pico-8 play session: mixed d-pad (fixed 12-tick cycle)

[t = 1 s] mixed d-pad (1.2s cycle ×~1): → ← ↑ ↓ + 🅾/❎ taps, ~1s
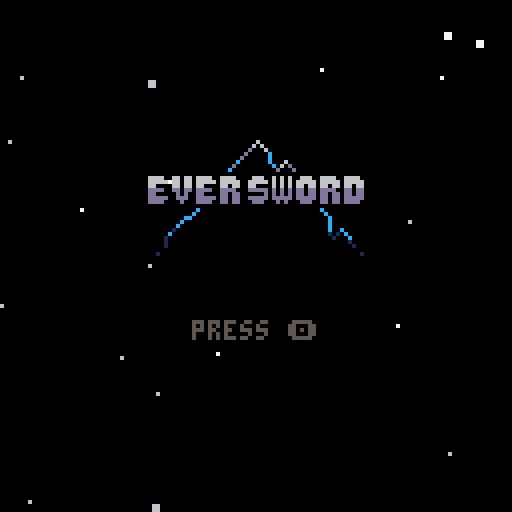
[t = 8 s] mixed d-pad (1.2s cycle ×~6): → ← ↑ ↓ + 🅾/❎ taps, ~8s
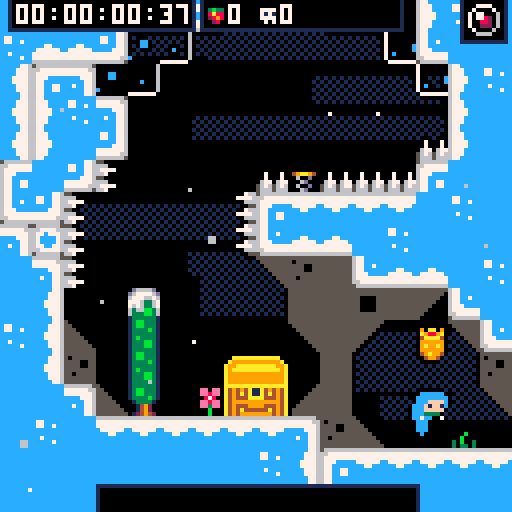

pico-8 cartridge
version 42
__lua__
-- [initialization]

-- eversword v1.0

-- based on evercore v2.3.1


-- best function in pico 8
function qp(s)return unpack(split(s))end

-- big font
-- use \14 to print b i g
-- this is like 5% btw
poke(0x5600,qp"8,8,10,0,0,0,0,0,0,0,0,0,0,0,0,0,0,0,0,0,0,0,0,0,0,0,0,0,0,0,0,0,0,0,0,0,0,0,0,0,0,0,0,0,0,0,0,0,0,0,0,0,0,0,0,0,0,0,0,0,0,0,0,0,0,0,0,0,0,0,0,0,0,0,0,0,0,0,0,0,0,0,0,0,0,0,0,0,0,0,0,0,0,0,0,0,0,0,0,0,0,0,0,0,0,0,0,0,0,0,0,0,0,0,0,0,0,0,0,0,0,0,0,0,0,0,0,0,63,63,63,63,63,63,63,0,0,0,63,63,63,0,0,0,0,0,63,51,63,0,0,0,0,0,51,12,51,0,0,0,0,0,51,0,51,0,0,0,0,0,51,51,51,0,0,0,0,48,60,63,60,48,0,0,0,3,15,63,15,3,0,0,62,6,6,6,6,0,0,0,0,0,48,48,48,48,62,0,99,54,28,62,8,62,8,0,0,0,0,24,0,0,0,0,0,0,0,0,0,12,24,0,0,0,0,0,0,12,12,0,0,0,10,10,0,0,0,0,0,4,10,4,0,0,0,0,0,0,0,0,0,0,0,0,12,12,12,12,12,0,12,0,0,54,54,0,0,0,0,0,0,54,127,54,54,127,54,0,8,62,11,62,104,62,8,0,0,51,24,12,6,51,0,0,14,27,27,110,59,59,110,0,12,12,0,0,0,0,0,0,24,12,6,6,6,12,24,0,12,24,48,48,48,24,12,0,0,54,28,127,28,54,0,0,0,12,12,63,12,12,0,0,0,0,0,0,0,12,12,6,0,0,0,62,0,0,0,0,0,0,0,0,0,12,12,0,32,48,24,12,6,3,1,0,62,99,115,107,103,99,62,0,24,28,24,24,24,24,60,0,63,96,96,62,3,3,127,0,63,96,96,60,96,96,63,0,51,51,51,126,48,48,48,0,127,3,3,63,96,96,63,0,62,3,3,63,99,99,62,0,127,96,48,24,12,12,12,0,62,99,99,62,99,99,62,0,62,99,99,126,96,96,62,0,0,0,12,0,0,12,0,0,0,0,12,0,0,12,6,0,48,24,12,6,12,24,48,0,0,0,30,0,30,0,0,0,6,12,24,48,24,12,6,0,30,51,48,24,12,0,12,0,0,30,51,59,59,3,30,0,0,0,62,96,126,99,126,0,3,3,63,99,99,99,63,0,0,0,62,99,3,99,62,0,96,96,126,99,99,99,126,0,0,0,62,99,127,3,62,0,124,6,6,63,6,6,6,0,0,0,126,99,99,126,96,62,3,3,63,99,99,99,99,0,0,24,0,28,24,24,60,0,48,0,56,48,48,48,51,30,3,3,51,27,15,27,51,0,12,12,12,12,12,12,56,0,0,0,99,119,127,107,99,0,0,0,63,99,99,99,99,0,0,0,62,99,99,99,62,0,0,0,63,99,99,63,3,3,0,0,126,99,99,126,96,96,0,0,62,99,3,3,3,0,0,0,62,3,62,96,62,0,12,12,62,12,12,12,56,0,0,0,99,99,99,99,126,0,0,0,99,99,34,54,28,0,0,0,99,99,107,127,54,0,0,0,99,54,28,54,99,0,0,0,99,99,99,126,96,62,0,0,127,112,28,7,127,0,62,6,6,6,6,6,62,0,1,3,6,12,24,48,32,0,62,48,48,48,48,48,62,0,12,30,18,0,0,0,0,0,0,0,0,0,0,0,30,0,12,24,0,0,0,0,0,0,28,54,99,99,127,99,99,0,63,99,99,63,99,99,63,0,62,99,3,3,3,99,62,0,31,51,99,99,99,51,31,0,127,3,3,63,3,3,127,0,127,3,3,63,3,3,3,0,62,3,3,115,99,99,126,0,99,99,99,127,99,99,99,0,63,12,12,12,12,12,63,0,127,24,24,24,24,24,15,0,99,51,27,15,27,51,99,0,3,3,3,3,3,3,127,0,99,119,127,107,99,99,99,0,99,103,111,107,123,115,99,0,62,99,99,99,99,99,62,0,63,99,99,63,3,3,3,0,62,99,99,99,99,51,110,0,63,99,99,63,27,51,99,0,62,99,3,62,96,99,62,0,63,12,12,12,12,12,12,0,99,99,99,99,99,99,62,0,99,99,99,99,54,28,8,0,99,99,99,107,127,119,99,0,99,99,54,28,54,99,99,0,99,99,99,126,96,96,63,0,127,96,48,28,6,3,127,0,56,12,12,7,12,12,56,0,8,8,8,0,8,8,8,0,14,24,24,112,24,24,14,0,0,0,110,59,0,0,0,0,0,0,0,0,0,0,0,0,127,127,127,127,127,127,127,0,85,42,85,42,85,42,85,0,65,99,127,93,93,119,62,0,62,99,99,119,62,65,62,0,17,68,17,68,17,68,17,0,4,12,124,62,31,24,16,0,28,38,95,95,127,62,28,0,34,119,127,127,62,28,8,0,42,28,54,119,54,28,42,0,28,28,62,93,28,20,20,0,8,28,62,127,62,42,58,0,62,103,99,103,62,65,62,0,62,127,93,93,127,99,62,0,24,120,8,8,8,15,7,0,62,99,107,99,62,65,62,0,8,20,42,93,42,20,8,0,0,0,0,85,0,0,0,0,62,115,99,115,62,65,62,0,8,28,127,28,54,34,0,0,127,34,20,8,20,34,127,0,62,119,99,99,62,65,62,0,0,10,4,0,80,32,0,0,17,42,68,0,17,42,68,0,62,107,119,107,62,65,62,0,127,0,127,0,127,0,127,0,85,85,85,85,85,85,85,0")

-- structures
function vector(x,y)return {x=x,y=y}end
function rectangle(x,y,w,h)return {x=x,y=y,w=w,h=h}end

--global timers
freeze,delay_restart,sfx_timer,music_timer,ui_timer=0,0,0,0,-99
--global camera values
draw_x,draw_y,cam_x,cam_y,cam_spdx,cam_spdy,cam_gain=0,0,0,0,0,0,0.15

-- [entry point]

function _init()
	deaths=0
	goto_title()
end

function goto_title()
	objects={}
	start_game_flash,start_game=0
	frames,start_game_flash,deathfade=qp"0,0,130"
	music(qp"40,0,7")
	lvl_id=0
end

function begin_game()
	reload""
	max_djump=0
	prev_djump=max_djump
	frames,seconds_f,minutes,music_timer,time_ticking,fruit_count,gold_run=qp"0,0,0,0,0,0"
	
	-- level palette values
	bg_col,cloud_col=0,1
	
	prev_bg,prev_cloud=bg_col,cloud_col
	
	-- global tables
	objects,chain,got_fruit={},{},{}
	
	music(qp"30,0,7")
	load_level(1)
end

function is_title()
	return lvl_id==0
end

-- [effects]
clouds,particles={},{}
for i=0,12 do
	add(clouds,{
		x=rnd"128",
		y=rnd"128",
		spd=.5+rnd".5",
	w=32+rnd"32"})
end

for i=0,20 do
	add(particles,{
		x=rnd"128",
		y=rnd"128",
		s=flr(rnd"1.25"),
		spd=0.25+rnd"5",
		off=rnd(),
		c=6+rnd"2",
	})
end

dead_particles={}

-- [function library]

function psfx(num,a,b)
	if sfx_timer<=0 then
		sfx(num,-1,a,b)
	end
end

function round(x)
	return flr(x+0.5)
end

function appr(val,target,amount)
	return val>target and max(val-amount,target) or min(val+amount,target)
end

function sign(v)
	return v~=0 and sgn(v) or 0
end

function two_digit_str(x)
	return x<10 and "0"..x or x
end

function tile_at(x,y)
	return mget(lvl_x+x,lvl_y+y)
end

function spikes_at(x1,y1,x2,y2,xspd,yspd)
	for i=max(0,x1\8),min(lvl_w-1,x2/8) do
		for j=max(0,y1\8),min(lvl_h-1,y2/8) do
			if({[16]=y2%8>=6 and yspd>=0,
			[17]=y1%8<=2 and yspd<=0,
			[18]=x1%8<=2 and xspd<=0,
			[19]=x2%8>=6 and xspd>=0})[tile_at(i,j)] then
				return true
			end
		end
	end
end

function pall(c)for i=1,15 do pal(i,c)end end

function get_idx(tbl,s)
	for i,e in pairs(tbl) do
		if(s==e)return i
	end
end

function amid(x,a,b)
	local m=(a+b)/2
	return x==mid(a,x,b)and(x>m and b or a)or x
end

function outline_txt(t,x,y,c)
	for i=0,1,.25 do
		?t,x+sin(i),y+cos(i),0
	end
	?t,x,y,c
end
-->8
-- [update loop]

function _update()
	frames+=1
	if time_ticking then
		seconds_f+=1
		minutes+=seconds_f\1800
		seconds_f%=1800
	end
	frames%=30

	sfx_timer=max(sfx_timer-1,0)
	if music_timer>0 then
		music_timer-=1
		if music_timer==0 then
			music(qp"10,0,7")
		end
	end

	-- cancel if freeze
	if(freeze>0)freeze-=1 return

	-- restart (soon)
	if delay_restart>0 then
		cam_spdx,cam_spdy=0,0
		delay_restart-=1
		if delay_restart==0 then
			(gold_run and begin_game or reset_level)()
		end
	end

	-- update each object
	if not pausemode then
		foreach(objects,function(obj)
			obj.move(obj.spd.x,obj.spd.y,0);
			(obj.type.update or stat)(obj)
		end)

		-- chain
		local last=get_player()
		if last then
			for i,v in pairs(chain) do
				last = trail[#trail-i*5]
				local target=vector(
					last.x,
					last.y
				)
				v.x+=(target.x-v.x)/5
				v.y+=(target.y-v.y)/5
			end
		end

		-- move camera to player
		if watching then
			if(btnp"5")sfx"14"can_move,watching=0
			watch_cam=vector(
				mid(watch_cam.x+(tonum(btn"1")-tonum(btn"0"))*5, 60,lvl_pw-68),
				mid(watch_cam.y+(tonum(btn"3")-tonum(btn"2"))*5, 60,lvl_ph-60)
			)
			move_camera(watch_cam)
		elseif get_player() then
			move_camera(get_player())
		end
	end

	-- start game
	if is_title() then
		if start_game then
			start_game_flash-=1
			if start_game_flash<=-30 then
				begin_game()
			end
		elseif btnp"4" then
			music"-1"sfx"38"
			start_game_flash,start_game=50,true
		end
	elseif can_pause then
		if(btnp"6")pausemode,pause_sel=not pausemode,1
	end
	
	if pausemode then
		pause_sel=mid(1,2,pause_sel+tonum(btnp"3")-tonum(btnp"2"))
		if btnp"4" then
			({
				function()
					kill_player(get_player())
					pausemode=nil
				end,

				function()
					goto_title()
					deaths+=1
					pausemode=nil
				end
			})[pause_sel]()
		end
	end
	
	poke(0x5f30,1)
end
-->8
-- [draw loop]

function _draw()
	-- uncomment if you actually
	-- enjoy the freeze effect
	--if(freeze>0)return

	-- reset all palette values
	pal""

	-- start game flash
	if is_title() then
		if start_game then
			for i=1,15 do
				pal(i, start_game_flash<=10 and ceil(max(start_game_flash)/5) or frames%10<5 and 7 or i)
			end
		end

		cls""

		-- we all no who shat out dis
		sspr(qp"72,32,56,32,36,32")
		?"press 🅾️",48,80,5
		--?"mommy thangson",37,96,5
		--?"noel holiday",41,102,5

		-- particles
		foreach(particles,draw_particle)
		return
	end

	-- draw bg color
	cls(flash_bg and frames/5 or bg_col)

	-- bg clouds effect
	foreach(clouds,function(c)
		if(not pausemode)c.x+=c.spd-cam_spdx
		fillp(▒)
		rectfill(c.x,c.y,c.x+c.w,c.y+16-c.w*0.1875,cloud_col)
		if c.x>128 then
			c.x=-c.w
			c.y=rnd"120"
		end
	end)fillp""

	--set camn
	draw_x=round(cam_x)-64
	draw_y=round(cam_y)-64
	camera(draw_x,draw_y)

	-- set draw layering
	-- >0 draw after player
	-- =0 draws before player, after terrain
	-- <0 draw before terrain
	local pre_draw,post_draw={},{}
	foreach(objects,function(obj)
		local draw_grp=obj.layer<0 and pre_draw or post_draw
		for k,v in ipairs(draw_grp) do
			if obj.layer<=v.layer then
				add(draw_grp,obj,k)
				return
			end
		end
		add(draw_grp,obj)
	end)

	-- draw bg terrain
	pall"0"for i=0,1,.25 do map(lvl_x,lvl_y,sin(i),cos(i),lvl_w,lvl_h,15)end
	pal""map(lvl_x,lvl_y,0,0,lvl_w,lvl_h,4)

	-- predraw objects
	foreach(objects,predraw_object)pal""

	-- draw bg objects
	foreach(pre_draw,draw_object)

	-- draw terrain
	map(lvl_x,lvl_y,0,0,lvl_w,lvl_h,2)

	-- draw fg objects
	foreach(post_draw,draw_object)

	-- draw jumpthroughs
	map(lvl_x,lvl_y,0,0,lvl_w,lvl_h,8)

	-- particles
	foreach(particles,draw_particle)

	-- dead particles
	foreach(dead_particles,function(p)
		p.x+=p.dx
		p.y+=p.dy
		p.t-=0.2
		if p.t<=0 then
			del(dead_particles,p)
		end
		rectfill(p.x-p.t,p.y-p.t,p.x+p.t,p.y+p.t,14+5*p.t%2)
	end)

	-- ui
	camera""
	if ui_timer>=-30 then
		draw_ui()
		ui_timer-=1
	end

	if watching then
		rect(qp"0,0,127,127,7")
		if(watch_cam.x>60)outline_txt(qp"⬅️,3,62,7")
		if(watch_cam.x<lvl_pw-68)outline_txt(qp"➡️,118,62,7")
		if(watch_cam.y>60)outline_txt(qp"⬆️,60,3,7")
		if(watch_cam.y<lvl_ph-68)outline_txt(qp"⬇️,60,120,7")
	end

	deathfade=min(deathfade+15,130)
	for i=0,63 do
		line(i,i+deathfade,i,220+i+deathfade,0)
		line(127-i,i+deathfade,127-i,220+i+deathfade,0)
	end

	-- palette / pause screen
	if pausemode then
		for i=0,15 do
			pal(i,split"0,0,1,1, 2,1,13,7, 2,4,9,3, 1,5,8,4"[i+1],1)
		end
		
		for i=0,1,.25 do
			?"\14pause",44+sin(i),30+cos(i),0
			?"\14pause",44+sin(i),31+cos(i),0
		end
		?"\14pause",44,31,6
		?"\14pause",44,30,7
		
		for i,v in pairs(split"restart room,quit to title") do
			outline_txt(v,64-#v*2,50+i*10,pause_sel==i and 7 or 12)
		end
		
		rectfill(qp"2,2,48,10,0")
		draw_time(2,2)
	end
end

function draw_particle(p)
	if not pausemode then
		p.x+=p.spd-cam_spdx
		p.y+=sin(p.off)-cam_spdy
		p.off+=min(0.05,p.spd/32)
	end
	rectfill(p.x+draw_x,p.y%128+draw_y,p.x+p.s+draw_x,p.y%128+p.s+draw_y,p.c)
	if p.x>132 then
		p.x=-4
		p.y=rnd"128"
	elseif p.x<-4 then
		p.x=128
		p.y=rnd"128"
	end
end

function draw_time(x,y)
	?two_digit_str(minutes\60)..":"..two_digit_str(minutes%60)..":"..two_digit_str(seconds_f\30)..":"..two_digit_str(round(seconds_f%30*100/30)),x+2,y+2,7
end

function draw_gemskip(x,y)
	if(max_djump==0)pal(11,8)pal(3,2)
	if(max_djump==1)pal(11,9)pal(3,4)
	spr(0,x,y)pal""
end

function draw_ui()
	-- title
	if lvl_title then
		camera(0,-57-ui_cam)
		rectfill(qp"24,60,104,68,0")
		rect(qp"24,60,104,68,1")
		local title=lvl_title-- or lvl_id.."00 m"
		?title,64-#title*2,62,split"0,1,5,13,6,7"[min(flr(-ui_timer/3),6)]
	end

	-- timer
	camera(0,ui_cam)
	rectfill(qp"2,2,48,10,0")
	rect(qp"2,2,48,10,1")
	draw_time(2,2)

	-- gemskip
	rectfill(qp"115,2,126,13,0")
	rect(qp"115,2,126,13,1")
	draw_gemskip(117,4)

	-- stats
	rectfill(qp"50,2,100,10,0")
	rect(qp"50,2,100,10,1")
	sspr(qp"0,48,4,4,52,5")
	sspr(qp"4,48,4,4,65,5")
	?fruit_count,57,4,7
	?deaths,70,4,7

	camera""
	ui_cam-=ui_cam/8
end
-->8
-- [player class]

player={
	init=function(this)
		for i in all(split"grace,jbuffer,max_djump,dash_time,dash_effect_time,dash_target_x,dash_target_y,dash_accel_x,dash_accel_y,spr_off,collides") do
			this[i]=0
		end
		this.layer,this.djump,this.hitbox=1,max_djump,rectangle(qp"1,3,6,5")
		create_hair(this)
		can_pause=0
	end,

	update=function(this)
		if(pause_player)return

		-- horizontal input
		local h_input=tonum(btn"1")-tonum(btn"0")

		-- "ouch" cried i, you died.
		if(spikes_at(this.left(),this.top(),this.right(),this.bottom(),this.spd.x,this.spd.y) or (this.y>lvl_ph and lvl_exit~=2))kill_player(this)

		-- on ground checks
		local on_ground=this.is_solid(0,1)

		-- landing smoke
		if(on_ground and not this.was_on_ground)this.init_smoke(0,4)

		-- jump and dash input
		local jump,dash=btn"4" and not this.p_jump,btn"5" and not this.p_dash
		this.p_jump,this.p_dash=btn"4",btn"5" 

		-- cancel movement?
		if(not can_move)h_input,jump,dash=0

		-- jump buffer
		this.jbuffer=jump and 4 or max(this.jbuffer-1,0)

		-- grace frames and dash restoration
		if on_ground then
			this.grace=6
			if this.djump<max_djump then
				psfx"54"
				this.djump=max_djump
			end
		elseif this.grace>0 then
			this.grace-=1
		end

		-- dash effect timer (fuck this)
		this.dash_effect_time-=1

		-- dash startup period, accel toward dash target speed
		if this.dash_time>0 then
			this.init_smoke()
			this.dash_time-=1
			this.spd=vector(appr(this.spd.x,this.dash_target_x,this.dash_accel_x),appr(this.spd.y,this.dash_target_y,this.dash_accel_y))
		else
			-- x movement
			local maxrun=1
			local accel=this.is_ice(0,1) and 0.05 or on_ground and 0.6 or 0.4
			local deccel=0.15

			-- set x speed
			this.spd.x=abs(this.spd.x)<=1 and
			appr(this.spd.x,h_input*maxrun,accel) or
			appr(this.spd.x,sign(this.spd.x)*maxrun,deccel)

			-- facing direction
			if this.spd.x~=0 then
				this.flip.x=this.spd.x<0
			end

			-- y movement
			local maxfall=2

			-- wall slide
			if h_input~=0 and this.is_solid(h_input,0) then
				this.rem.x=0
				if not this.is_ice(h_input,0) then
					maxfall=0.4
					if(rnd"5"<1)this.init_smoke(h_input*6)
				end
			end

			-- apply gravity
			if on_ground then
				ground_timer+=1
			else
				ground_timer=0
				berry_train=0
				this.spd.y=appr(this.spd.y,maxfall,abs(this.spd.y)>0.15 and 0.21 or 0.105)
			end

			-- jump
			if this.jbuffer>0 then
				if this.grace>0 then
					-- normal jump
					psfx(qp"1,0,4")
					this.jbuffer,this.grace,this.spd.y=qp"0,0,-2"
					this.init_smoke(0,4)
				else
					-- wall jump
					local wall_dir=(this.is_solid(-3,0) and -1 or this.is_solid(3,0) and 1 or 0)
					if wall_dir~=0 then
						psfx(qp"1,4,4")
						this.jbuffer=0
						this.spd=vector(wall_dir*(-1-maxrun),-2)
						if(not this.is_ice(wall_dir*3,0))this.init_smoke(wall_dir*6)
					end
				end
			end

			-- dash
			local d_full=5
			local d_half=3.5355339059 -- 5 * sqrt(2)

			if this.djump>0 and dash then
				this.init_smoke()
				this.djump-=1
				this.dash_time=4
				has_dashed=true
				this.dash_effect_time=10
				-- vertical input
				local v_input=tonum(btn"3")-tonum(btn"2")
				-- calculate dash speeds
				this.spd=vector(h_input~=0 and
					h_input*(v_input~=0 and d_half or d_full) or
					(v_input~=0 and 0 or this.flip.x and -1 or 1)
				,v_input~=0 and v_input*(h_input~=0 and d_half or d_full) or 0)
				-- effects
				psfx"2"
				-- dash target speeds and accels
				this.dash_target_x=2*sign(this.spd.x)
				this.dash_target_y=(this.spd.y>=0 and 2 or 1.5)*sign(this.spd.y)
				this.dash_accel_x=this.spd.y==0 and 1.5 or 1.06066017177 -- 1.5 * sqrt()
				this.dash_accel_y=this.spd.x==0 and 1.5 or 1.06066017177
			elseif max_djump>0 and this.djump<=0 and dash then
				-- failed dash smoke
				psfx"9"
				this.init_smoke()
			end
		end

		-- animation
		this.spr_off+=0.25
		this.spr = not on_ground and (this.is_solid(h_input,0) and 5 or 3) or	-- wall slide or mid air
		btn(⬇️) and can_move and 6 or -- crouch
		btn(⬆️) and can_move and 7 or -- look up
		this.spd.x~=0 and h_input~=0 and 1+this.spr_off%4 or 1 -- walk or stand

		-- was on the ground
		this.was_on_ground=on_ground
		update_hair(this)
		
		-- why the hell was this in
		-- the draw code?
		local clamped=mid(this.x,lvl_exit==3 and -10 or -1,lvl_exit==4 and lvl_pw+8 or lvl_pw-7)
		if(this.x~=clamped)this.x,this.spd.x=clamped,0

		-- trail
		if(this.spd.x~=0 or this.spd.y~=0)trail_player(this)

		-- exit level off the top (except summit)
		if levels[lvl_id+1] then
			local exits={
				this.y<-4,
				this.y>lvl_ph,
				this.x<-4,
				this.x>lvl_pw-4,
			}
			
			if(exits[lvl_exit])next_level()
		end
	end,

	draw=function(this)
		-- use if(max_djump>0)
		-- to make hair red
		-- with zero djumps
		set_hair_color(this.djump)
		
		draw_hair(this)
		draw_obj_sprite(this)
		pal""
	end,

	predraw=function(this)
		pall"0"
		for i=0,1,.25 do 
			local x,y=sin(i),cos(i)
			draw_obj_sprite(this,x,y)
			draw_hair(this,x,y)
		end
		pal""
	end
}

function create_hair(obj)
	obj.hair={}
	for i=1,5 do
		add(obj.hair,vector(obj.x,obj.y))
	end
end

function set_hair_color(djump)
	pal(8,djump==1 and 8 or djump==2 and 7+frames\3%2*4 or 12)
end

function draw_hair(obj,ox,oy)
	for i,h in ipairs(obj.hair) do
		circfill(h.x+(ox or 0),h.y+(oy or 0),mid(4-i,1,2),8)
	end
end

function update_hair(obj)
	local last=vector(obj.x+(obj.flip.x and 6 or 2),obj.y+(btn(⬇️) and can_move and 4 or 3))
	for i,h in ipairs(obj.hair) do
		h.x+=(last.x-h.x)/1.5
		h.y+=(last.y+0.5-h.y)/1.5
		last=h
	end
end

function kill_player(obj)
	sfx_timer=12
	sfx""
	deaths+=1
	destroy_object(obj)
	for dir=0,0.875,0.125 do
		add(dead_particles,{
			x=obj.x+4,
			y=obj.y+4,
			t=2,
			dx=sin(dir)*3,
			dy=cos(dir)*3
		})
	end
	delay_restart,pausemode,can_pause=15
	deathfade=-300
end

player_spawn={
	init=function(this)
		sfx"3"
		this.spr,this.layer,this.spd.y,this.state,this.delay,can_move=qp"3,1,-4,0,0,0"
		this.target,this.djump=this.y,max_djump
		this.y=min(this.y+48,lvl_ph)
		cam_x,cam_y=mid(this.x+4,64,lvl_pw-64),mid(this.y,64,lvl_ph-64)
		create_hair(this)
		for i=1,500 do trail[i]=vector(this.x,this.y)end
		foreach(chain,function(c) c.x,c.y=this.x,this.y end)
	end,
	update=function(this)
		-- jumping up
		if this.state==0 and this.y<this.target+16 then
			this.state,this.delay=1,3
			-- falling
		elseif this.state==1 then
			this.spd.y+=0.5
			if this.spd.y>0 then
				if this.delay>0 then
					-- stall at peak
					this.spd.y=0
					this.delay-=1
				elseif this.y>this.target then
					-- clamp at target y
					this.y,this.spd=this.target,vector(0,0)
					this.state,this.delay=2,5
					this.init_smoke(0,4)
				end
			end
			-- landing and spawning player object
		elseif this.state==2 then
			this.delay-=1
			this.spr=6
			if this.delay<0 then
				destroy_object(this)
				init_object(player,this.x,this.y)
			end
		end
		update_hair(this)
		trail_player(this)
	end,
	draw=player.draw,
	predraw=player.predraw
}

function trail_player(obj)
	add(trail,vector(obj.x,obj.y))
	deli(trail,1)
end
-->8
-- [objects]

spring={
	init=function(this)
		this.delta=0
		this.dir=this.spr==20 and 0 or this.is_solid(-1,0) and 1 or -1
		this.show=true
		this.layer=-1
	end,
	update=function(this)
		this.delta=this.delta*0.75
		local hit=this.player_here()
		
		if this.show and hit and this.delta<=1 then
			if this.dir==0 then
				hit.move(0,this.y-hit.y-4,1)
				hit.spd.x*=0.2
				hit.spd.y=-3
				hit.y=this.y
			else
				hit.move(this.x+this.dir*4-hit.x,0,1)
				hit.spd=vector(this.dir*3,-1.5)
			end
			hit.dash_time=0
			hit.dash_effect_time=0
			hit.djump=max_djump
			this.delta=8
			psfx"8"
			this.init_smoke()
			
			break_fall_floor(this.check(fall_floor,-this.dir,this.dir==0 and 1 or 0))
		end
	end,
	draw=function(this)
		if this.show then
			local delta=min(flr(this.delta),4)
			if this.dir==0 then
				sspr(32,8,8,8,this.x,this.y+delta)
			else
				spr(21,this.dir==-1 and this.x+delta or this.x,this.y,1-delta/8,1,this.dir==1)
			end
		end
end
}

fall_floor={
	init=function(this)
		this.solid_obj=true
		this.state=0
	end,
	update=function(this)
		-- idling
		if this.state==0 then
			for i=0,2 do
				if this.check(player,i-1,-(i%2)) then
					break_fall_floor(this)
				end
			end
		-- shaking
		elseif this.state==1 then
			this.delay-=1
			if this.delay<=0 then
				this.state=2
				this.delay=60--how long it hides for
				this.collideable=false
				set_springs(this,false)
			end
			-- invisible, waiting to reset
		elseif this.state==2 then
			this.delay-=1
			if this.delay<=0 and not this.player_here() then
				psfx"7"
				this.state=0
				this.collideable=0
				this.init_smoke()
				set_springs(this,true)
			end
		end
	end,
	draw=function(this)
		if(this.state<2)spr(this.state==1 and 28-min(3,this.delay/5) or this.state==0 and 25,this.x,this.y)
	end,
}

function break_fall_floor(obj)
	if obj and obj.state==0 then
		psfx"15"
		obj.state=1
		obj.delay=15 -- how long until it falls
		obj.init_smoke()
	end
end

function set_springs(obj,state)
	obj.hitbox=rectangle(-2,-2,12,8)
	local springs=obj.check_all(spring,0,0)
	foreach(springs,function(s) s.show=state end)
	obj.hitbox=rectangle(0,0,8,8)
end

balloon={
	init=function(this)
		this.offset=rnd()
		this.start=this.y
		this.timer=0
		this.hitbox=rectangle(-1,-1,10,10)
	end,
	update=function(this)
		if this.spr==22 then
			this.offset+=0.01
			this.y=this.start+sin(this.offset)*2
			local hit=this.player_here()
			if hit and hit.djump<max_djump then
				psfx"40"
				this.init_smoke()
				hit.djump=max_djump
				this.spr=0
				this.timer=60
			end
		elseif this.timer>0 then
			this.timer-=1
		else
			psfx"7"
			this.init_smoke()
			this.spr=22
		end
	end,
	draw=function(this)
		if this.spr==22 then
			for i=7,13 do
				pset(this.x+4+sin(this.offset*2+i/10),this.y+i,6)
			end
			draw_obj_sprite(this)
		end
	end
}

smoke={
	init=function(this)
		this.spd=vector(0.3+rnd"0.2",-0.1)
		this.x+=-1+rnd"2"
		this.y+=-1+rnd"2"
		this.flip=vector(rnd()<0.5,rnd()<0.5)
		this.layer=-2
	end,
	update=function(this)
		this.spr+=0.2
		if this.spr>=32 then
			destroy_object(this)
		end
	end
}

fruit={
	check_fruit=0,
	init=function(this)
		if(this.spr==80)this.x+=4 this.y-=4
		this.start=this.y
		this.off,this.spr=0,23
	end,
	update=function(this)
		if this.get then
			if chainable(this) then
				collect_fruit(this)
			end
		else
			this.off+=0.025 this.y=this.start+sin(this.off)*2.5
			if(this.player_here())add_chain(this,23)
		end
	end
}

gold_fruit={
	check_fruit=0,
	init=function(this)
		this.start,this.off=this.y,0
	end,
	update=function(this)
		if this.get then
			if chainable(this) and #levels==lvl_id then
				collect_fruit(this)
			end
		else
			this.off+=0.025 this.y=this.start-sin(this.off)*2.5
			if(this.player_here())add_chain(this,23)gold_run=0
		end
	end
}

fly_fruit={
	check_fruit=true,
	init=function(this)
		this.start=this.y
		this.step=0.5
		this.sfx_delay=8
	end,
	update=function(this)
		if this.get then
			if chainable(this) then
				collect_fruit(this)
			end
		return elseif this.player_here() then
			add_chain(this,23)
		end
		
		--fly away
		if has_dashed then
			if this.sfx_delay>0 then
				this.sfx_delay-=1
				if this.sfx_delay<=0 then
					sfx_timer=20
					sfx"14"
				end
			end
			this.spd.y=appr(this.spd.y,-3.5,0.25)
			if this.y<-16 then
				destroy_object(this)
			end
			-- wait
		else
			this.step+=0.05
			this.spd.y=sin(this.step)*0.5
		end
	end,
	draw=function(this)
		spr(23,this.x,this.y)
		if(this.get)return
		for ox=-6,6,12 do
			spr((has_dashed or sin(this.step)>=0) and 45 or this.y>this.start and 47 or 46,this.x+ox,this.y-2,1,1,ox==-6)
		end
	end
}

function chainable(obj)
	return ground_timer>get_idx(chain,obj)*5+berry_train*15
end

function collect_fruit(obj)
	delete_chain(obj)
	get_player().djump=max_djump
	sfx_timer=20
	if berry_train>6 then
		sfx"55"
	else
		sfx(13,-1,min(berry_train,6),1)
	end
	berry_train+=1
	got_fruit[obj.fruit_id]=0
	init_object(lifeup,obj.x,obj.y)
	destroy_object(obj)
	if(time_ticking)fruit_count+=1
end

lifeup={
	init=function(this)
		this.spd.y,this.duration,this.layer,this.flash=qp"-0.5,30,5,0"
		this.tier=berry_train
	end,
	update=function(this)
		this.duration-=1
		if this.duration<=0 then
			destroy_object(this)
		end
	end,
	draw=function(this)
		this.flash+=0.5
		?split"1000,2000,3000,4000,5000,6000,7000,1up"[min(this.tier,8)],this.x-4,this.y-4,7+this.flash%2
	end
}

fake_wall={
	init=function(this)
		this.solid_obj=0
		this.hitbox=rectangle(qp"0,0,16,16")
	end,
	update=function(this)
		this.hitbox=rectangle(-1,-1,18,18)
		local hit=this.player_here()
		if hit and hit.dash_effect_time>0 then
			hit.spd=vector(sign(hit.spd.x)*-1.5,-1.5)
			hit.dash_time=-1
			for ox=0,8,8 do
				for oy=0,8,8 do
					this.init_smoke(ox,oy)
				end
			end
			destroy_object(this)
		end
		this.hitbox=rectangle(0,0,16,16)
	end,
	draw=function(this)
		spr(33,this.x,this.y,2,2)
	end
}

function init_fruit(this,ox,oy)
	sfx_timer=20
	sfx"16"
	init_object(fruit,this.x+ox,this.y+oy,26).fruit_id=this.fruit_id
	destroy_object(this)
end

key={
	update=function(this)
		this.spr=flr(9.5+sin(frames/30))
		if(frames==18)this.flip.x=not this.flip.x

		if(this.player_here())add_chain(this,23)
	end
}

chest={
	check_fruit=true,
	init=function(this)
		this.x-=4
		this.start=this.x
		this.timer=20
	end,
	update=function(this)
		if this.open then
			this.timer-=1
			this.x=this.start-1+rnd"3"
			if this.timer<=0 then
				init_fruit(this,0,-4)
			end
		elseif this.player_here() then
			for o in all(chain) do
				if(o.type==key)delete_chain(o)sfx"23"this.open=0 break
			end
		end
	end
}

platform={
	init=function(this)
		this.x-=4
		this.hitbox.w=16
		this.dir=this.spr==11 and -1 or 1
		this.semisolid_obj=true
		
		this.layer=2
	end,
	update=function(this)
		this.spd.x=this.dir*0.65
		--screenwrap
		if this.x<-16 then
			this.x=lvl_pw
		elseif this.x>lvl_pw then
			this.x=-16
		end
	end,
	draw=function(this)
		spr(11,this.x,this.y-1,2,1)
	end
}

message={
	init=function(this)
		this.text="-- celeste mountain --#this memorial to those#perished on the climb"
		this.hitbox.x+=4
		this.layer=4
	end,
	draw=function(this)
		if this.player_here() then
			for i,s in ipairs(split(this.text,"#")) do
				camera()
				rectfill(7,7*i,120,7*i+6,7)
				?s,64-#s*2,7*i+1,0
				camera(draw_x,draw_y)
			end
		end
	end
}

watchtower={
	update=function(this)
		local hit=this.player_here()
		if btnp"3" and hit and not watching then
			watching,can_move=0
			watch_cam=vector(mid(hit.x,60,lvl_pw-68),mid(hit.y,60,lvl_ph-68))
			sfx"7"
		end
	end,

	draw=function(this)
		draw_obj_sprite(this)
		if this.player_here() and not watching then
			?"⬇️",this.x,this.y-8,7
		end
	end
}

big_chest={
	init=function(this)
		this.state=max_djump>1 and 2 or 0
		this.hitbox.w=16
		this.weak=this.spr==81
		this.layer=-1
	end,
	update=function(this)
		if this.state==0 then
			local hit=this.check(player,0,8)
			if hit and hit.is_solid(0,1) then
				this.init_smoke()
				this.init_smoke(8)
				if this.weak then
					init_object(orb,this.x+4,this.y+4)
					this.state=2
					psfx"8"
				else
					music(-1,500,7)
					sfx"37"
					fancy_music=0
					
					pause_player=true
					hit.spd=vector(0,0)
					this.state=1
					this.timer=60
					this.particles={}
				end
			end
		elseif this.state==1 then
			this.timer-=1
			flash_bg=true
			if this.timer<=45 and #this.particles<50 then
				add(this.particles,{
					x=1+rnd"14",
					y=0,
					h=32+rnd"32",
				spd=8+rnd"8"})
			end
			foreach(this.particles,function(p)
				p.y+=p.spd
			end)
			if this.timer<0 then
				this.state=2
				this.particles={}
				flash_bg,bg_col,cloud_col=false,2,14
				init_object(orb,this.x+4,this.y+4)
				pause_player=false
			end
		end
	end,
	draw=function(this)
		local x,y=this.x,this.y
		if this.state==0 then
			spr(65,x+8,y,1,1,0)
			spr(65,x,y)
		elseif this.state==1 then
			foreach(this.particles,function(p)
				line(x+p.x,y+8-p.y,x+p.x,min(y+8-p.y+p.h,y+8),7)
			end)
		end
		spr(81,x,y+8)
		spr(81,x+8,y+8,1,1,0)
	end
}

orb={
	init=function(this)
		this.spd.y=-4
	end,
	update=function(this)
		this.spd.y=appr(this.spd.y,0,0.5)
		local hit=this.player_here()
		if this.spd.y==0 and hit then
			if max_djump>0 then
				music_timer,freeze=45,10
			end
			sfx"51"
			destroy_object(this)
			max_djump+=1
			hit.djump=max_djump
		end
	end,
	draw=function(this)
		draw_obj_sprite(this)
		for i=0,0.875,0.125 do
			circfill(this.x+4+cos(frames/30+i)*8,this.y+4+sin(frames/30+i)*8,1,7)
		end
	end
}

flag={
	init=function(this) this.x+=5 end,
	update=function(this)
		if not this.show and this.player_here() then
			sfx"55"
			sfx_timer,this.show,time_ticking=30,true,false
		end
	end,
	draw=function(this)
		this.spr=118+frames/5%3
		draw_obj_sprite(this)
		if this.show then
			camera""
			rectfill(qp"32,2,96,31,0")
			rect(qp"32,2,96,31,1")
			draw_gemskip(34,4)
			spr(qp"23,55,6")
			?"x"..two_digit_str(fruit_count),64,9,7
			draw_time(43,16)
			?"deaths:"..two_digit_str(deaths),48,24,7
			camera(draw_x,draw_y)
		end
	end,
}

-- [object class]

function init_object(type,x,y,tile)
	--generate and check berry id
	local id=x..","..y..","..lvl_id
	if type.check_fruit and got_fruit[id] then
		return
	end

	local obj={
		type=type,
		collideable=true,
		--collides=false,
		spr=tile,
		flip=vector(),--false,false
		x=x,
		y=y,
		hitbox=rectangle(0,0,8,8),
		spd=vector(0,0),
		rem=vector(0,0),
		layer=0,
		
		fruit_id=id,
	}

	function obj.left() return obj.x+obj.hitbox.x end
	function obj.right() return obj.left()+obj.hitbox.w-1 end
	function obj.top() return obj.y+obj.hitbox.y end
	function obj.bottom() return obj.top()+obj.hitbox.h-1 end

	function obj.is_solid(ox,oy)
		for o in all(objects) do
			if o!=obj and (o.solid_obj or o.semisolid_obj and not obj.objcollide(o,ox,0) and oy>0) and obj.objcollide(o,ox,oy) then
				return true
			end
		end
		return oy>0 and not obj.is_flag(ox,0,3) and obj.is_flag(ox,oy,3) or -- jumpthrough or
		obj.is_flag(ox,oy,0) -- solid terrain
	end

	function obj.is_ice(ox,oy)
		return obj.is_flag(ox,oy,4)
	end

	function obj.is_flag(ox,oy,flag)
		for i=max(0,(obj.left()+ox)\8),min(lvl_w-1,(obj.right()+ox)/8) do
			for j=max(0,(obj.top()+oy)\8),min(lvl_h-1,(obj.bottom()+oy)/8) do
				if fget(tile_at(i,j),flag) then
					return true
				end
			end
		end
	end

	function obj.objcollide(other,ox,oy)
		return other.collideable and
		other.right()>=obj.left()+ox and
		other.bottom()>=obj.top()+oy and
		other.left()<=obj.right()+ox and
		other.top()<=obj.bottom()+oy
	end

	--returns first object of type colliding with obj
	function obj.check(type,ox,oy)
		for other in all(objects) do
			if other and other.type==type and other~=obj and obj.objcollide(other,ox,oy) then
				return other
			end
		end
	end
	
	--returns all objects of type colliding with obj
	function obj.check_all(type,ox,oy)
		local tbl={}
		for other in all(objects) do
			if other and other.type==type and other~=obj and obj.objcollide(other,ox,oy) then
				add(tbl,other)
			end
		end
		
		if #tbl>0 then return tbl end
	end

	function obj.player_here()
		return obj.check(player,0,0)
	end

	function obj.move(ox,oy,start)
		for axis in all{"x","y"} do
			obj.rem[axis]+=axis=="x" and ox or oy
			local amt=round(obj.rem[axis])
			obj.rem[axis]-=amt
			local upmoving=axis=="y" and amt<0
			local riding=not obj.player_here() and obj.check(player,0,upmoving and amt or -1)
			local movamt
			if obj.collides then
				local step=sign(amt)
				local d=axis=="x" and step or 0
				local p=obj[axis]
				for i=start,abs(amt) do
					if not obj.is_solid(d,step-d) then
						obj[axis]+=step
					else
						obj.spd[axis],obj.rem[axis]=0,0
						break
					end
				end
				movamt=obj[axis]-p --save how many px moved to use later for solids
			else
				movamt=amt
				if (obj.solid_obj or obj.semisolid_obj) and upmoving and riding then
					movamt+=obj.top()-riding.bottom()-1
					local hamt=round(riding.spd.y+riding.rem.y)
					hamt+=sign(hamt)
					if movamt<hamt then
						riding.spd.y=max(riding.spd.y,0)
					else
						movamt=0
					end
				end
				obj[axis]+=amt
			end
			if (obj.solid_obj or obj.semisolid_obj) and obj.collideable then
				obj.collideable=false
				local hit=obj.player_here()
				if hit and obj.solid_obj then
					hit.move(axis=="x" and (amt>0 and obj.right()+1-hit.left() or amt<0 and obj.left()-hit.right()-1) or 0,
									axis=="y" and (amt>0 and obj.bottom()+1-hit.top() or amt<0 and obj.top()-hit.bottom()-1) or 0,
									1)
					if obj.player_here() then
						kill_player(hit)
					end
				elseif riding then
					riding.move(axis=="x" and movamt or 0, axis=="y" and movamt or 0,1)
				end
				obj.collideable=true
			end
		end
	end

	function obj.init_smoke(ox,oy)
		init_object(smoke,obj.x+(ox or 0),obj.y+(oy or 0),29)
	end

	add(objects,obj);

	(obj.type.init or stat)(obj)

	return obj
end

function destroy_object(obj)
	del(objects,obj)
end

function move_camera(obj)
	cam_spdx=cam_gain*(4+obj.x-cam_x)
	cam_spdy=cam_gain*(4+obj.y-cam_y)

	cam_x+=cam_spdx
	cam_y+=cam_spdy

	--clamp camera to level boundaries
	local clamped=mid(cam_x,64,lvl_pw-64)
	if cam_x~=clamped then
		cam_spdx=0
		cam_x=clamped
	end
	clamped=mid(cam_y,64,lvl_ph-64)
	if cam_y~=clamped then
		cam_spdy=0
		cam_y=clamped
	end
end

function draw_object(obj)
	(obj.type.draw or draw_obj_sprite)(obj)
end

function predraw_object(obj)
	(obj.type.predraw or dummy_predraw)(obj)
end

function draw_obj_sprite(obj,ox,oy)
	spr(obj.spr,obj.x+(ox or 0),obj.y+(oy or 0),1,1,obj.flip.x,obj.flip.y)
end

function dummy_predraw(obj)
	for i=0,1,.25 do
		pall"0"
		camera(draw_x+sin(i),draw_y+cos(i))
		draw_object(obj)
	end pal""
	camera(draw_x,draw_y)
end

function get_player()
	for o in all(objects) do
		if(o.type==player or o.type==player_spawn)return o
	end
end

function add_chain(obj,s)
	obj.spd=vector(0,0)
	if not obj.get then
		obj.get,obj.layer=0,0
		add(chain,obj)
		sfx(s)
	end
end

function delete_chain(obj)
	del(chain,obj)
	destroy_object(obj)
end
-->8
-- [level loading]

function reset_level()
	objects,chain={},{}
	if(fancy_music and songs[lvl_id])music(songs[lvl_id],0,7)
	load_level(lvl_id)
end

function next_level()
	prev_djump=max_djump
	prev_bg,prev_cloud=bg_col,cloud_col
	
	local n=lvl_id+1
	if(songs[n])music(songs[n],0,7)
	load_level(n)
end

function load_level(id)
	trail={}
	for o in all(objects) do
		if(not o.get)del(objects,o)
	end

	--reset shit
	max_djump=prev_djump
	bg_col,cloud_col=prev_bg,prev_cloud
	berry_train,ground_timer,cam_spdx,cam_spdy,has_dashed,can_pause=qp"0,0,0,0"

	local diff_level=lvl_id~=id

	-- guess what this does
	lvl_id=id

	--set level globals
	local tbl=split(levels[lvl_id])
	for i=1,4 do
		_ENV[split"lvl_x,lvl_y,lvl_w,lvl_h"[i]]=(tbl[i]or 1)*16
	end
	lvl_exit=tbl[5]or 1
	lvl_title=tbl[6]
	lvl_pw,lvl_ph=lvl_w*8,lvl_h*8

	-- set ui timer
	ui_timer,ui_cam=5,10

	--reload map
	if diff_level then
		reload()
		--check for mapdata strings
		if mapdata[lvl_id] then
			replace_mapdata(lvl_x,lvl_y,lvl_w,lvl_h,mapdata[lvl_id])
		end
	end

	-- spawn objects
	for tx=0,lvl_w-1 do
		for ty=0,lvl_h-1 do
			local tile=tile_at(tx,ty)
			if tiles[tile] then
				init_object(tiles[tile],tx*8,ty*8,tile)
			end
		end
	end
end

--replace mapdata with hex
function replace_mapdata(x,y,w,h,data)
	for i=1,#data,2 do
		mset(x+i\2%w,y+i\2\w,"0x"..sub(data,i,i+1))
	end
end
-->8
-- [metadata]

-- [redacted]

--level table
levels={
	"0,0,1,1,1,begin",
	"0,1,2,2,4",
	"2,2,1,1,1",
	"2,0,1,2,1",
	"1,0,1,1,1,summit",
}

-- who uses this?
mapdata={}

-- list of music switch triggers
songs={
	[2]=0,
	[3]=30,
	[5]=30
}

-- [redacted]

--tiles stack
tiles={}
foreach(split([[
1,player_spawn
8,key
11,platform
12,platform
20,spring
21,spring
59,chest
22,balloon
25,fall_floor
23,fruit
80,fruit
45,fly_fruit
112,gold_fruit
64,fake_wall
86,message
65,big_chest
81,big_chest
118,flag
113,watchtower
]],"\n"),function(t)
 local tile,obj=qp(t)
 tiles[tile]=_ENV[obj]
end)

--[[

short on tokens?
cope.

--]]

--copy mapdata string to clipboard
function get_mapdata(x,y,w,h)
	local reserve=""
	for i=0,w*h-1 do
		reserve..=num2hex(mget(x+i%w,y+i\w))
	end
	printh(reserve,"@clip")
end

--convert mapdata to memory data
function num2hex(v)
	return sub(tostr(v,true),5,6)
end
__gfx__
007777000000000000000000088888800000000000000000000000000000000000aaaaa0000aaa000000a0000007707770077700494949494949494949494949
070000700888888008888880888888880888888008888800000000000888888000a000a0000a0a000000a0000777777677777770222222222222222222222222
707700068888888888888888888ffff888888888888888800888888088f1ff1800a909a0000a0a000000a0007766666667767777000420000000000000024000
7077b306888ffff8888ffff888f1ff18888ffff88ffff8808888888888fffff8009aaa900009a9000000a0007677766676666677004200000000000000002400
700bb30688f1ff1888f1ff1808fffff088f1ff1881ff1f80888ffff888fffff80000a0000000a0000000a0000000000000000000042000000000000000000240
7003330608fffff008fffff00033330008fffff00fffff8088fffff8083333800099a0000009a0000000a0000000000000000000420000000000000000000024
07000060003333000033330007000070073333000033337008f1ff10003333000009a0000000a0000000a0000000000000000000200000000000000000000002
006666000070070000700070000000000000070000007000077333700070070000aaa0000009a0000000a0000000000000000000000000000000000000000000
000000006665666555000000000007660000000000000000008888000300b0b0555555554999999449999994499909940d6666d0000000000000000070000000
00000000676567656660000000077776000000000004000008888880003b330055555555911111199111411991140919d677776d007700000770070007000007
00000000677067706777700000000666000000000009d0d008788880028888205500005591111119911191194940041967776676007770700777000000000000
00700070070007006670000000000055049aa940000a0d0d08888880089888805500005591111119949404190000004477763367077777700770000000000000
0070007007000700550000000000076600600d00000a060608888880088889805500005591111119911409499400000076763367077777700000700000000000
067706770000000066600000000777760006d000000960600088880008898880550000559111111991119119914004996366bb36077777700000077000000000
5676567600000000677770000000066600600d00000400000008800002888820555555559111111991141119914041196333bb36070777000007077007000070
566656660000000066700000000000550006d0000000000000000000002882005555555549999994499999944400499413333331000000007000000000000000
56666665566666666666666566666666677cccccccccccccccccc77656666665555555555555555555555555cccccccc13bb3331000000000000000000000000
667777666677777777777766777777776777cccccccccccccccc777666777766555555555555555005555555c77ccccc13bb3331000777770000000000000000
677c77766777777777777776777777776777cccccccccccccccc777667777776555555555555550000555555c77cc7cc13333b31007766700000000000000000
67cccc766777cccccccc7776c777777c67777cccccccccccccc77776677cc776555555555555500000055555cccccccc13333331076777000000000000000000
67cccc76677cccccccccc776ccc77ccc67777cccccccccccccc7777667cccc76555555555555000000005555cccccccc13b33331077660000777770000000000
677cc776677cc77ccc7cc776cccccccc6777cccccccccccccccc777667c77c76555555555550000000000555cc7ccccc1333bb31077770000777767007700000
66777776677cc77cccccc776cccccccc6777cccccccccccccccc777667c77c76555555555500000000000055ccccc7cc1333bb31070000000700007707777770
56666665677cccccccccc776cccccccc677cccccccccccccccccc77667cccc76555555555000000000000005cccccccc13333331000000000000000000077777
67cccc76677cccccccccc776cccccccc56666666666666666666666567cccc765555555550000000000000050000000013333331000000000000000000000000
67cc7c76677cccccc77cc776cccccccc66777777777777777777776667c7cc765055555555000000000000550aaaaaa013bb33310000000000ee0ee000000000
67cccc76677cc7ccc77cc776cccccccc6777cccccccccccccccc777667cccc76555500555550000000000555a899998a13bb33310000000000ee8ee000000030
67c7cc76677cccccccccc776ccc77ccc677cc77cc7ccc77cccccc77667cccc76555500555555000000005555a888888a13333b310000000000087800000000b0
67cccc766777cccccccc7776c777777c677cc77cccc7c77cc7ccc776677cc776555555555555500000055555aaaaaaaa013333100000b00000ee8ee000000b30
67c77c766777777777777776777777776777cccccccccccccccc777667777776550555555555550000555555a9a00a9a00149200000b000000ee3ee003000b00
67c77c7666777777777777667777777766777777777777777777776666777766555555555555555005555555a9aaaa9a00149200030b00300000b00000b0b300
67cccc7656666666666666656666666656666666666666666666666556666665555555555555555555555555a988889a01249420030330300000b00000303300
57777557000000000777777777777777777777700777777000000000000000000000000000000000000000000000000000000000000000000000000000000000
7777777700aaaaaa7000077600007760000077667000776600000000000000000000000000000000000000000000000000000000000000000000000000000000
7777cc770a99999970cc776cccc776ccccc7760670c7760600000000000000000000000000000000000000000000000000000000000000000000000000000000
777ccccca99aaaaa70c776cccc776ccccc776c0670776c0600000000000000000000000000000000000000000000000000006000000000000000000000000000
77cccccca9aaaaaa707761111776111117761106777611060002eeeeeeee20000000000000000000000000000000000000060600000000000000000000000000
57cc77cca999999977760000776000007760000677600006002eeeeeeeeee2000000000000000000000000000000000000d00060000000000000000000000000
577c77cca99999997760000076000000760c000676000c0600eeeeeeeeeeee00000000000000000000000000000000000d00000c000000000000000000000000
777ccccca99999997000000000000000000000067000000600e22222e2e22e0000000000000000000000000000000000d000000c000000000000000000000000
5377b5b7aaaaaaaa7000000000000000000000067000000600eeeeeeeeeeee000000000000000000000000000000000c0000000c000600000000000000000000
773b3377a49494a17000000c000000000000000670cc000600e22e2222e22e00000000000000000000000000000000d000000000c060d0000000000000000000
72888827a494a4a170000000000cc0000000000670cc000600eeeeeeeeeeee0000000000000000000000000000000c00000000000d000d000000000000000000
7898888ca49444aa70c00000000cc00000000c0670000c0600eee222e22eee000000000000000000000000000000000000000000000000000000000000000000
7888898ca49999997000000000000000000000067000000600eeeeeeeeeeee005555555506666006606606666006666000066600606060066600666600666600
5889888ca494449970000000000000000000000670c0000600eeeeeeeeeeee005555555506666606606606666606666600666660606060666660666660666660
5288882ca494a44470000000c0000000000000067000000600ee77eee7777e005555555506600006606606600006606600660000606060660660660660660660
772882cca49499997000000000000000000000067000c0060777777777777770555555550dddd00dd0dd0dddd00dddd000ddddd0d0d0d0dd0dd0dddd00dd0dd0
3b33777700000000700000000000000000000006700000060000000050000000000000050dd00000d0d00dd0000dd0dd000000d0d0d0d0dd0dd0dd0dd0dd0dd0
8a88717100000000700000000000000000000006700c00060000000055000000000000550ddddd00ddd00ddddd0dd0dd00ddddd0ddddd0ddddd0dd0dd0ddddd0
2898777700000000700000000000c00000000006700000060000000055500000000005550dddd0000d000dddd00dd0dd000ddd000d0d000ddd00dd0dd0dddd00
02800707000000007000000cc0000000000000067000cc0600000000555500000000555500000000000000000000000000000000000000000000000000000000
00000000000000007000000cc0000000000c00067000cc060000000055555555555555550000000000000c000000000000000000000000000000c00000000000
000000000000000070c00000000000000000000670c00006000000005555555555555555000000000000c00000000000000000000000000000000c0000000000
0000000000000000700000000000000000000006700000060000000055555555555555550000000000cc0000000000000000000000000000000000c000000000
000000000000000007777777777777777777777006666660000000005555555555555555000000000c000000000000000000000000000000000000c000000000
090aa0900666660007777777777777777777777007777770004bbb00004b000000400bbb00000000c0000000000000000000000000000000000000c000000000
0a9889a06777776070007760000077600000776670007766004bbbbb004bb000004bbbbb0000000100000000000000000000000000000000000000c00c000000
04aaaa407557557070c776ccccc776ccccc7760670c7760604200bbb042bbbbb042bbb00000000c0000000000000000000000000000000000000001010c00000
099999907557557070776ccccc776ccccc776c0670776c06040000000400bbb004000000000001000000000000000000000000000000000000000001000c0000
09a99a90177777107776000007760000077600067776000604000000040000000400000000000100000000000000000000000000000000000000000000010000
099999900616160077600000776000007760000677600c0642000000420000004200000000000100000000000000000000000000000000000000000000001000
049a9940001110007600000076000000760000067600000640000000400000004000000000000000000000000000000000000000000000000000000000000000
004994000ddddd000666666666666666666666600666666040000000400000004000000000010000000000000000000000000000000000000000000000000010
426292a293a38192000000a3930000000000000000c100000000000000a3818252b26292a283829200000000004252b200000000000000000000000000000000
00000000000000000000000000000000000000000000000000000000000000000000000000000000000000000000000000000000000000000000000000000000
426293a383920000000000a3920000a39300000000c2000000000000a282821252526293a3828100000000000042b25200000000000000000000000000000000
00000000000000000000000000000000000000000000000000000000000000000000000000000000000000000000000000000000000000000000000000000000
4262a281a20000d300e3a38176858692a293000000c200000041000000008342b252238292a28200000000000013525200000000000000000000000000000000
00000000000000000000000000000000000000000000000000000000000000000000000000000000000000000000000000000000000000000000000000000000
4262a3920000433232323263a2828393a38193b300c30000919191000000a2425223828393a392000000000000a313b200000000000000000000000000000000
00000000000000000000000000000000000000000000000000000000000000000000000000000000000000000000000000000000000000000000000000000000
1323920000000013333323768692a2827224343444720000000000000000004223829200a2920000000000a28382811300000000000000000000000000000000
00000000000000000000000000000000000000000000000000000000000000000000000000000000000000000000000000000000000000000000000000000000
3222000000000000a28283828193a38203263636460393a39300000000000042a2810000000200000000020000a2828200000000000000000000000000000000
00000000000000000000000000000000000000000000000000000000000000000000000000000000000000000000000000000000000000000000000000000000
52522200000000c10081920000a282837312323222738182920091000000d3420082000000920000000083000000928300000000000000000000000000000000
00000000000000000000000000000000000000000000000000000000000000000000000000000000000000000000000000000000000000000000000000000000
52b262d0000000c200a20000000000a212b252522382828393000000e300125200a20000000000000000a200000000a200000000000000000000000000000000
00000000000000000000000000000000000000000000000000000000000000000000000000000000000000000000000000000000000000000000000000000000
52526200000000c3010000710000000042525262838292a292000000123252520000000000000000000000000000000000000000000000000000000000000000
00000000000000000000000000000000000000000000000000000000000000000000000000000000000000000000000000000000000000000000000000000000
b252620000001232220100000000e0f013525262920000000000000013b252520000000000c10000000000000000000000000000000000000000000000000000
00000000000000000000000000000000000000000000000000000000000000000000000000000000000000000000000000000000000000000000000000000000
33332300000013525222010000000000a242b2620100000000000000001352b20000000000c200000000c1000000000000000000000000000000000000000000
00000000000000000000000000000000000000000000000000000000000000000000000000000000000000000000000000000000000000000000000000000000
818292000000001352b2228393000000001352522201010101010100000042520000000000c200140000c2000000000000000000000000000000000000000000
00000000000000000000000000000000000000000000000000000000000000000000000000000000000000000000000000000000000000000000000000000000
a282000000c100a24252629200008000000042525232323263d0e000000042520000000000c3d30000f3c3000000000000000000000000000000000000000000
00000000000000000000000000000000000000000000000000000000000000000000000000000000000000000000000000000000000000000000000000000000
f383001000c300f34252620100000000a381425252b2522393000000000142520000100000123232323222000000000000000000000000000000000000000000
00000000000000000000000000000000000000000000000000000000000000000000000000000000000000000000000000000000000000000000000000000000
323232322243323252b252220101a383920042b25252628382829300011252b23434343434425252b25262343444000000000000000000000000000000000000
00000000000000000000000000000000000000000000000000000000000000000000000000000000000000000000000000000000000000000000000000000000
52b25252522252b2525252b232229200a3834252525262828281828212525252353535351252b2525252b2223535440000000000000000000000000000000000
__gff__
0000000000000000000000000008080802020202000000000400000002000000030303030303030304040403020000000303030303030303040404000202020200001313131302020000020202020202000013131313020204000000000000000000131313130004040000000000000000001313131300000002020202020202
0000000000000000000000000000000000000000000000000000000000000000000000000000000000000000000000000000000000000000000000000000000000000000000000000000000000000000000000000000000000000000000000000000000000000000000000000000000000000000000000000000000000000000
__map__
25252b25333332000000626353242b250000000000000000000000000000000026292a183125252525252525265353530000000000000000000000000000000000000000000000000000000000000000000000000000000000000000000000000000000000000000000000000000000000000000000000000000000000000000
2b3333325364000000000000623125250000000000000000000000000000000026393a282931333333252525325353530000000000000000000000000000000000000000000000000000000000000000000000000000000000000000000000000000000000000000000000000000000000000000000000000000000000000000
2621225364000000000000000062242b00000000000000000000000000000000262a28280011111111313332535353530000000000000000000000000000000000000000000000000000000000000000000000000000000000000000000000000000000000000000000000000000000000000000000000000000000000000000
26242b22000000000000000000002425000000000000000000000000000000002600382800000000002a2838626353530000000000000000000000000000000000000000000000000000000000000000000000000000000000000000000000000000000000000000000000000000000000000000000000000000000000000000
2624253200000000000000000010242500000000000000000000001c0000000026102a2900100000003a18292a2862630000000000000000000000000000000000000000000000000000000000000000000000000000000000000000000000000000000000000000000000000000000000000000000000000000000000000000
212532120000000010141010102125250000000000001c000000002c000000002522101010201010002828393a2900000000000000000000000000000000000000000000000000000000000000000000000000000000000000000000000000000000000000000000000000000000000000000000000000000000000000000000
31321200000000132123232323252b250000000000003c3f76003e3c0000000025252323232323363a292a28280000100000000000000000000000000000000000000000000000000000000000000000000000000000000000000000000000000000000000000000000000000000000000000000000000000000000000000000
2220120000000013313333252b25252500000000000021232323232200000000252525252533322818393a38281010210000000000000000000000000000000000000000000000000000000000000000000000000000000000000000000000000000000000000000000000000000000000000000000000000000000000000000
25221200000000002a3828313333252b0000001c000031252b252b320000000025253333325364282829002a282123250000000000000000000000000000000000000000000000000000000000000000000000000000000000000000000000000000000000000000000000000000000000000000000000000000000000000000
252600001c00000000282818282931250000002c0000003133333228000000002532281862642a28280016002831252b0000000000000000000000000000000000000000000000000000000000000000000000000000000000000000000000000000000000000000000000000000000000000000000000000000000000000000
2b2639002c000000002a282900702a310000002c000000003a282818390014002628292a291100382839003a292a31250000000000000000000000000000000000000000000000000000000000000000000000000000000000000000000000000000000000000000000000000000000000000000000000000000000000000000
252638002c00005100002800000000380000003c013f3a283828282842434343262839000000002a28282828393a28240000000000000000000000000000000000000000000000000000000000000000000000000000000000000000000000000000000000000000000000000000000000000000000000000000000000000000
252522393c003e00003a28000000002a000000212323232322434343535353532628380000100000002a2818282829310000000000000000000000000000000000000000000000000000000000000000000000000000000000000000000000000000000000000000000000000000000000000000000000000000000000000000
252b2523232323232322383900013d00434343242525252b2523232322535353262829001345120000002828290010520000000000000000000000000000000000000000000000000000000000000000000000000000000000000000000000000000000000000000000000000000000000000000000000000000000000000000
25252525252525252b26212323232323535321252b252525252b2525252323232618170013551200003a2828000042530000000000000000000000000000000000000000000000000000000000000000000000000000000000000000000000000000000000000000000000000000000000000000000000000000000000000000
252525252b2525252526242525252525212224252525252525252525252b2525262900001355123a28182828391052530000000000000000000000000000000000000000000000000000000000000000000000000000000000000000000000000000000000000000000000000000000000000000000000000000000000000000
252526535353535353636331252525252525252525252525252525252525252526393a39135512002a282838284253530000000000000000000000000000000000000000000000000000000000000000000000000000000000000000000000000000000000000000000000000000000000000000000000000000000000000000
2525265353535363640000293125252b2525252b25252525252b2525252b2525262838291365120000002a28295221230000000000000000000000000000000000000000000000000000000000000000000000000000000000000000000000000000000000000000000000000000000000000000000000000000000000000000
2525265353536400000000002a3125252525252525252525252525252525252526292800001100000000001800212b250000000000000000000000000000000000000000000000000000000000000000000000000000000000000000000000000000000000000000000000000000000000000000000000000000000000000000
25252653535400000000000000283125252b25252b252525252b252b252b252526102a000000000000001628002425250000000000000000000000000000000000000000000000000000000000000000000000000000000000000000000000000000000000000000000000000000000000000000000000000000000000000000
25252522636400000000000000382931333325252525252525252b252b2525252522101010101000000000283924252b0000000000000000000000000000000000000000000000000000000000000000000000000000000000000000000000000000000000000000000000000000000000000000000000000000000000000000
252525264000000000000000002a0000003a313325252b252525252525253333312b23232323221000003a28282425250000000000000000000000000000000000000000000000000000000000000000000000000000000000000000000000000000000000000000000000000000000000000000000000000000000000000000
252525325000000000000000000000000028182931252525252b25252b3221232231332b25252b2212002838293125250000000000000000000000000000000000000000000000000000000000000000000000000000000000000000000000000000000000000000000000000000000000000000000000000000000000000000
252b26212322434343434400000016003a3828001324252525333325262125252523223133333332123a2828000024250000000000000000000000000000000000000000000000000000000000000000000000000000000000000000000000000000000000000000000000000000000000000000000000000000000000000000
25252624252523232322540000000000212229001331252b32535331322425252b333228283829003a292a286768242b0000000000000000000000000000000000000000000000000000000000000000000000000000000000000000000000000000000000000000000000000000000000000000000000000000000000000000
25253224252525252b252200000000003132000013203132525353642831252532002a282900003a38676828292a24250000000000000000000000000000000000000000000000000000000000000000000000000000000000000000000000000000000000000000000000000000000000000000000000000000000000000000
33322125252b2525333332000000000000000000002a18286253542829002425291c003800003a29002a1829001024250000000000000000000000000000000000000000000000000000000000000000000000000000000000000000000000000000000000000000000000000000000000000000000000000000000000000000
2323252525252526400000000000000000000000000028290062642a00003125002c002800002a39001010101042312b0000000000000000000000000000000000000000000000000000000000000000000000000000000000000000000000000000000000000000000000000000000000000000000000000000000000000000
25252525252525260000000000000000000000001900380000000000000000243d3c0128713f002a39724343435353310000000000000000000000000000000000000000000000000000000000000000000000000000000000000000000000000000000000000000000000000000000000000000000000000000000000000000
2525252b2533333200000000000016000000000000002a00000000000000153123232323232200002a286253535353530000000000000000000000000000000000000000000000000000000000000000000000000000000000000000000000000000000000000000000000000000000000000000000000000000000000000000
333325253238282900000000000000000000000000000000190000000000003a252525252b2639003a282952535353210000000000000000000000000000000000000000000000000000000000000000000000000000000000000000000000000000000000000000000000000000000000000000000000000000000000000000
21223132292a3900000000000000000000000000000000000000000000002a38252b25252526182828380052535321250000000000000000000000000000000000000000000000000000000000000000000000000000000000000000000000000000000000000000000000000000000000000000000000000000000000000000
